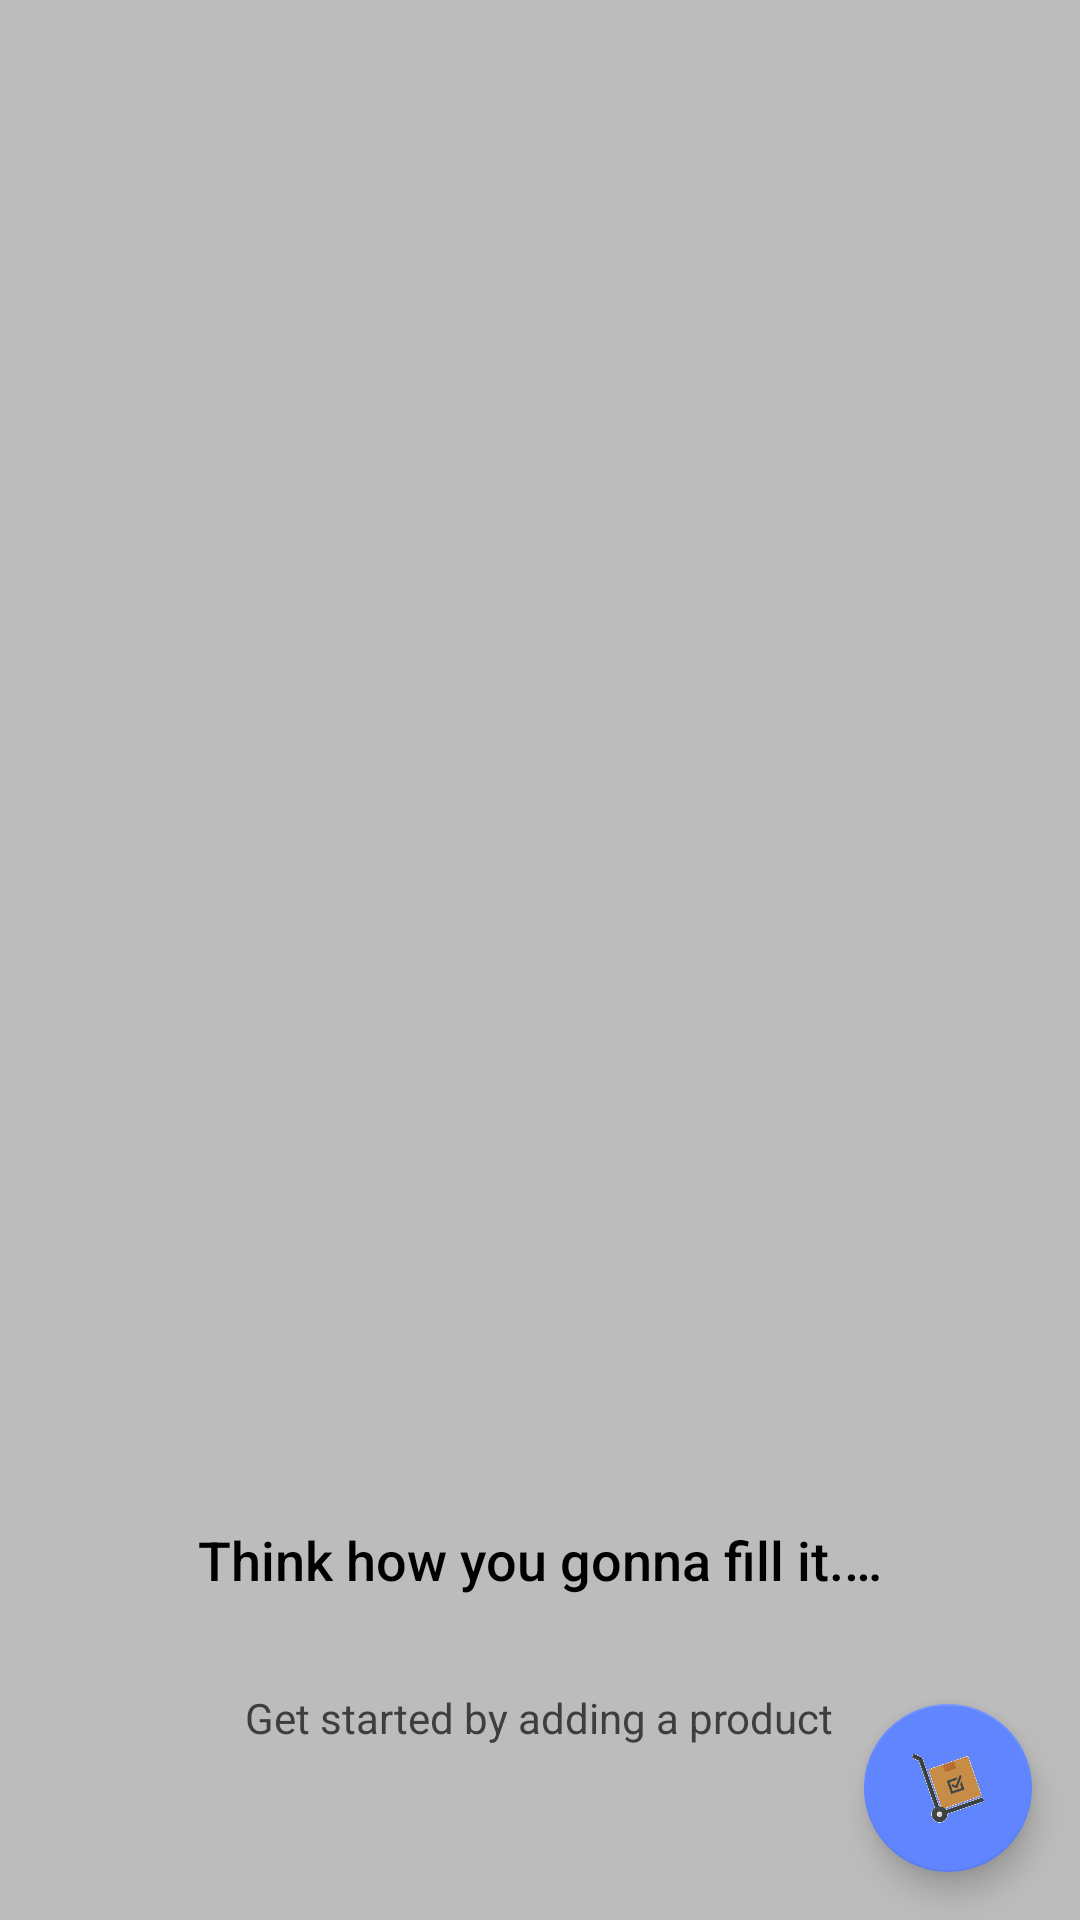

This screen was rendered from an Android layout file. Write that file and the resources it references.
<!-- AndroidManifest.xml: application theme AppTheme -->
<!-- res/layout/activity_main.xml -->
<?xml version="1.0" encoding="utf-8"?>
<RelativeLayout xmlns:android="http://schemas.android.com/apk/res/android"
    xmlns:tools="http://schemas.android.com/tools"
    android:layout_width="match_parent"
    android:layout_height="match_parent"
    tools:context=".WelcomeActivity">

    <ListView
        android:id="@+id/list"
        android:layout_width="match_parent"
        android:layout_height="match_parent" />

    <RelativeLayout
        android:id="@+id/empty_view"
        android:layout_width="match_parent"
        android:layout_height="match_parent"
        android:background="@color/back_gray">

        <ImageView
            android:layout_width="match_parent"
            android:layout_height="match_parent"
            android:layout_alignParentBottom="true"
            android:layout_alignParentLeft="true"
            android:layout_alignParentStart="true"
            android:scaleType="centerCrop"
            android:src="@drawable/empty_inventory" />

        <TextView
            android:layout_width="wrap_content"
            android:layout_height="wrap_content"
            android:layout_above="@+id/textView"
            android:layout_centerHorizontal="true"
            android:layout_marginBottom="23dp"
            android:fontFamily="sans-serif-medium"
            android:text="@string/empty_view_title_text"
            android:textAppearance="?android:textAppearanceMedium"
            android:textColor="@android:color/black" />

        <TextView
            android:id="@+id/textView"
            android:layout_width="wrap_content"
            android:layout_height="wrap_content"
            android:layout_alignParentBottom="true"
            android:layout_centerHorizontal="true"
            android:layout_marginBottom="58dp"
            android:fontFamily="sans-serif"
            android:paddingTop="8dp"
            android:text="@string/empty_view_subtitle_text"
            android:textAppearance="?android:textAppearanceSmall"
            android:textColor="@color/sub_gray" />
    </RelativeLayout>


    <android.support.design.widget.FloatingActionButton
        android:id="@+id/fab"
        android:layout_width="wrap_content"
        android:layout_height="wrap_content"
        android:layout_alignParentBottom="true"
        android:layout_alignParentEnd="true"
        android:layout_alignParentRight="true"
        android:layout_margin="@dimen/fab_margin"
        android:scaleType="centerCrop"
        android:src="@drawable/warehouse" />
</RelativeLayout>
<!-- resources referenced by this layout -->
<resources>
  <color name="back_gray">#bcbcbc</color>
  <color name="sub_gray">#3e3e3e</color>
  <dimen name="fab_margin">16dp</dimen>
  <!-- drawable warehouse: jpg bitmap (drawable-hdpi, 17419 bytes) -->
  <string name="empty_view_subtitle_text">Get started by adding a product</string>
  <string name="empty_view_title_text">Think how you gonna fill it.…</string>
  <style name="AppTheme" parent="Theme.AppCompat.Light.DarkActionBar">
          
          <item name="colorPrimary">@color/colorPrimary</item>
          <item name="colorPrimaryDark">@color/colorPrimaryDark</item>
          <item name="colorAccent">@color/colorAccent</item>
      </style>
  <color name="colorPrimary">#3F51B5</color>
  <color name="colorPrimaryDark">#303F9F</color>
  <color name="colorAccent">#6085ff</color>
</resources>
